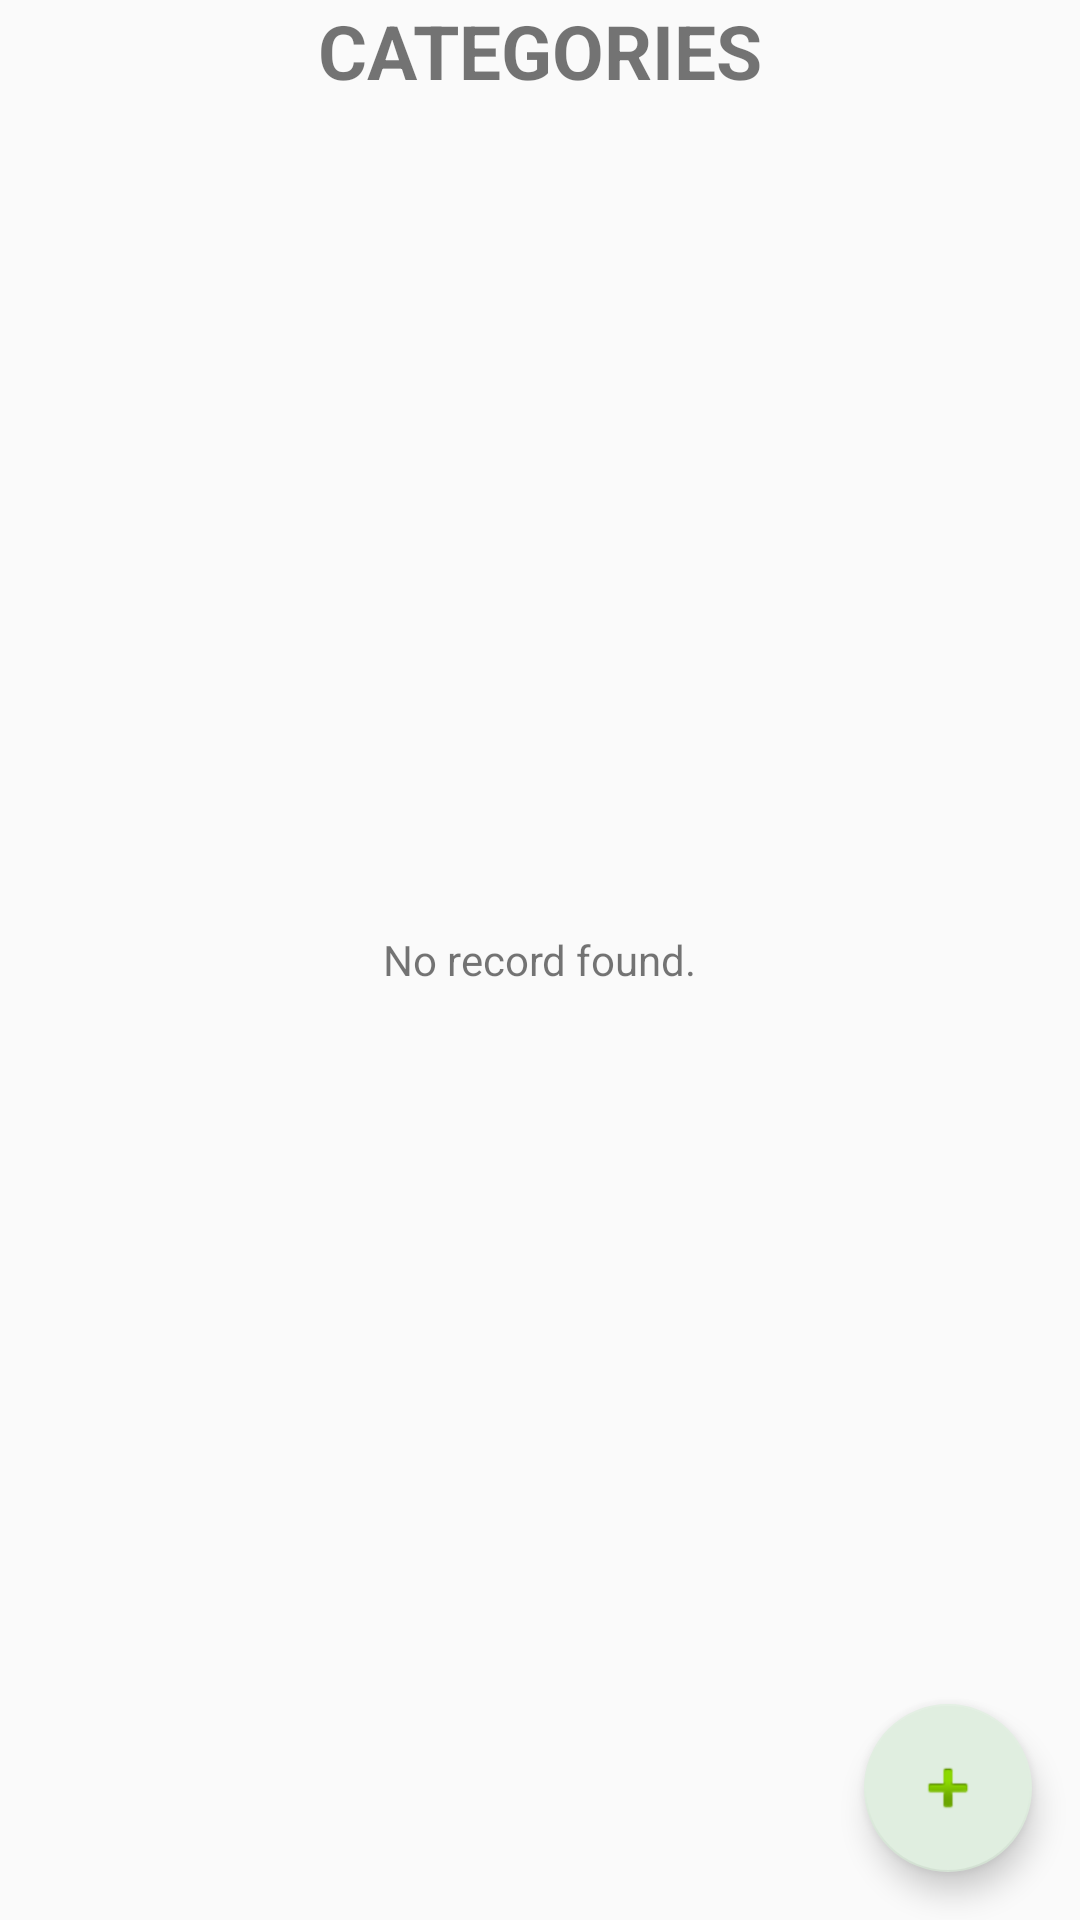

The Android layout XML behind this screen, and the referenced resources:
<!-- AndroidManifest.xml: application theme AppTheme -->
<!-- res/layout/activity_categories.xml -->
<?xml version="1.0" encoding="utf-8"?>
<android.support.v4.widget.DrawerLayout xmlns:android="http://schemas.android.com/apk/res/android"
    android:id="@+id/drawer_layout"
    android:layout_width="match_parent"
    android:layout_height="match_parent" >

    

    <FrameLayout
        android:id="@+id/content_frame"
        android:layout_width="match_parent"
        android:layout_height="match_parent" >

        <RelativeLayout xmlns:android="http://schemas.android.com/apk/res/android"
            android:layout_width="fill_parent"
            android:layout_height="fill_parent"
            xmlns:app="http://schemas.android.com/apk/res-auto">
            <TextView
                android:id="@+id/titleCategory"
                android:layout_width="wrap_content"
                android:layout_height="wrap_content"
                android:textSize="25dip"
                android:textStyle="bold"
                android:layout_centerHorizontal="true"
                android:text="@string/title_categories" />

            <ListView
                android:id="@+id/list_view_category"
                android:layout_width="match_parent"
                android:layout_height="wrap_content"
                android:layout_marginTop="25dp"
                android:dividerHeight="1dp"
                android:padding="10dp" >
            </ListView>

            <TextView
                android:id="@+id/empty_category"
                android:layout_width="wrap_content"
                android:layout_height="wrap_content"
                android:layout_centerInParent="true"
                android:text="No record found." />


            <android.support.design.widget.FloatingActionButton
                android:id="@+id/fabCategory"
                android:layout_width="wrap_content"
                android:layout_height="wrap_content"
                android:layout_alignParentBottom="true"
                android:layout_alignParentRight="true"
                app:srcCompat="@android:drawable/ic_input_add"
                android:layout_marginRight="@dimen/fab_margin"
                android:layout_marginTop="@dimen/fab_margin"
                android:layout_marginBottom="@dimen/fab_margin"/>


        </RelativeLayout>
    </FrameLayout>
    <ListView
        android:id="@+id/left_drawer"
        android:layout_width="260dp"
        android:layout_height="match_parent"
        android:layout_gravity="start"
        android:background="@color/colorPrimaryDark"
        android:choiceMode="singleChoice"
        android:divider="#e5e5e5"
        android:dividerHeight="1dp" />

</android.support.v4.widget.DrawerLayout>
<!-- resources referenced by this layout -->
<resources>
  <color name="colorPrimaryDark">#8FBC8F</color>
  <dimen name="fab_margin">16dp</dimen>
  <string name="title_categories">CATEGORIES</string>
  <style name="AppTheme" parent="Theme.AppCompat.Light.DarkActionBar">
          
          <item name="colorPrimary">@color/colorPrimary</item>
          <item name="colorPrimaryDark">@color/colorPrimaryDark</item>
          <item name="colorAccent">@color/colorAccent</item>
  
      </style>
  <color name="colorPrimary">#548B54</color>
  <color name="colorAccent">#E0EEE0</color>
</resources>
